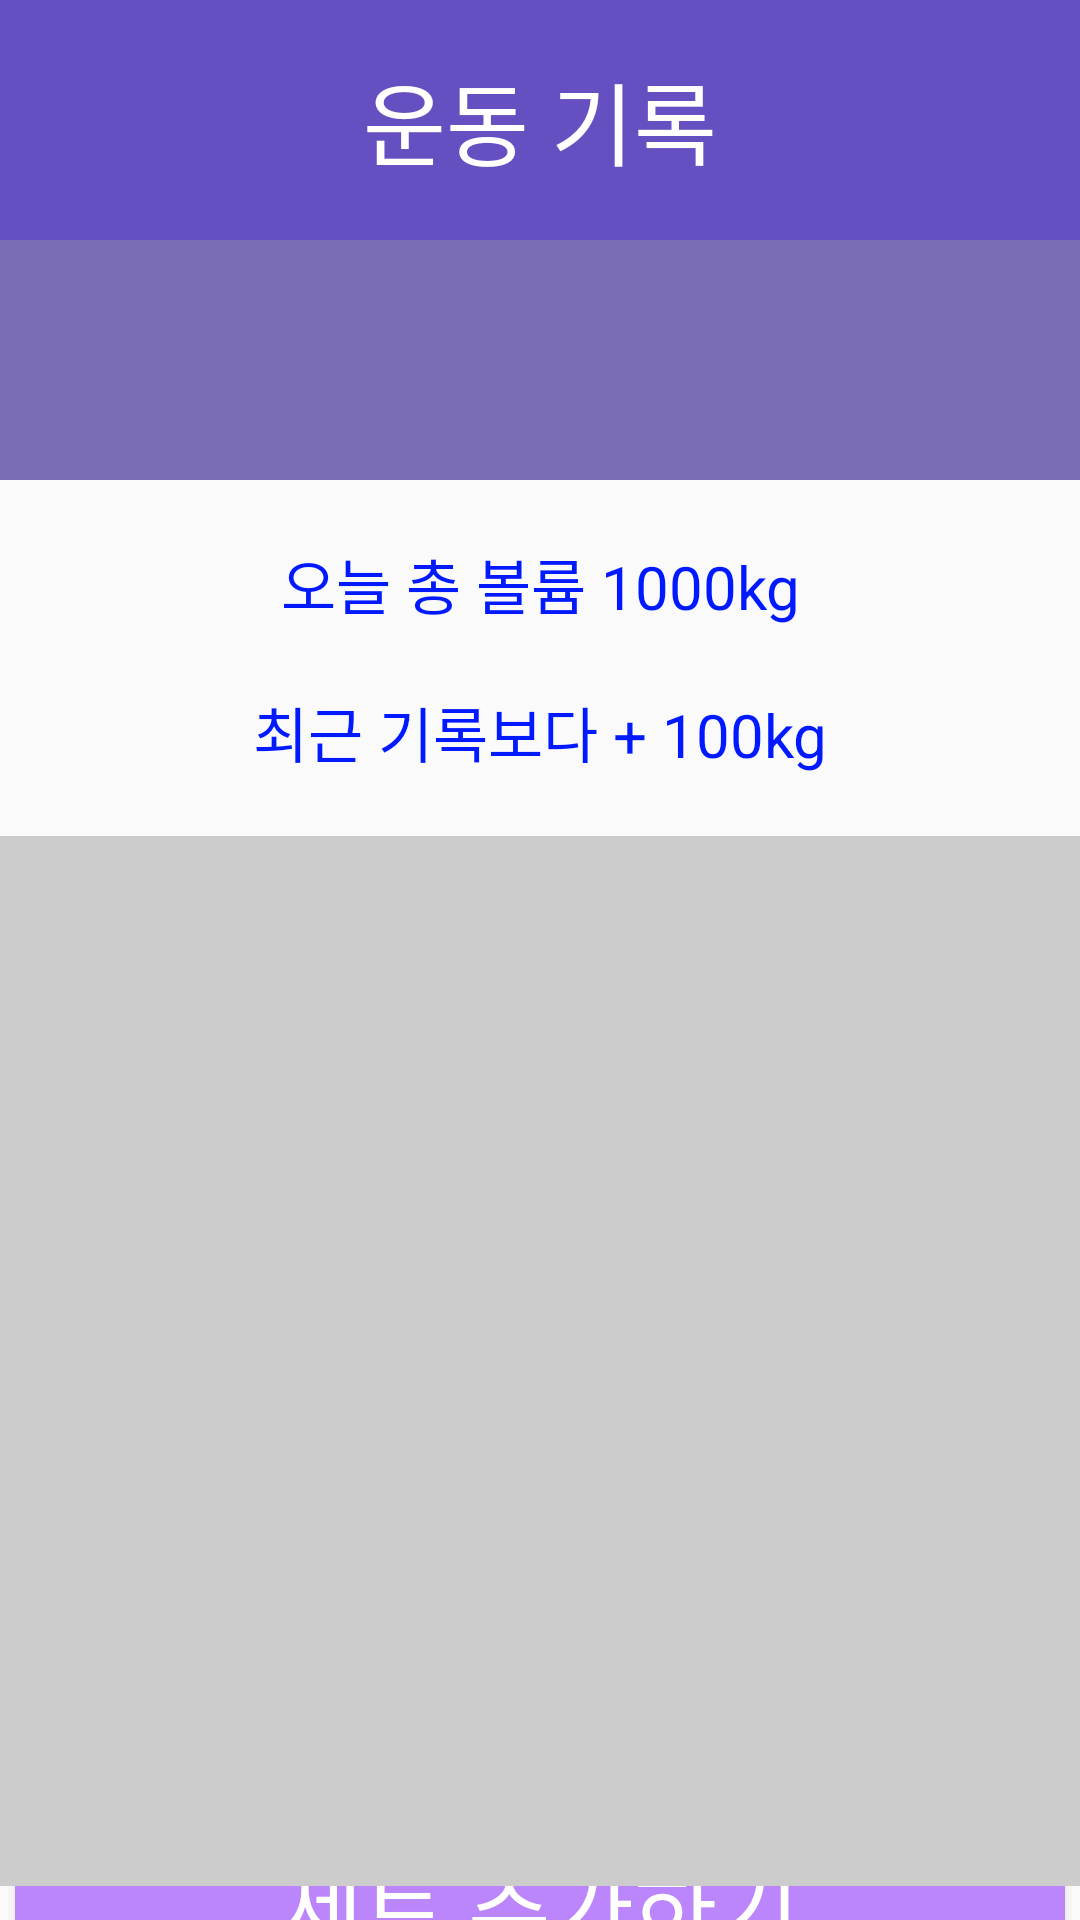

Write the Android layout XML for this screen, with the resource values it uses.
<!-- AndroidManifest.xml: application theme Theme.PRESS -->
<!-- res/layout/record.xml -->
<?xml version="1.0" encoding="utf-8"?>
<LinearLayout xmlns:android="http://schemas.android.com/apk/res/android"
    xmlns:tools="http://schemas.android.com/tools"
    android:layout_width="match_parent"
    android:layout_height="match_parent"
    android:orientation="vertical"
    tools:context=".MainActivity" >

    <LinearLayout
        android:layout_width="match_parent"
        android:layout_height="wrap_content"
        android:orientation="vertical"
        >
        <TextView
            android:id="@+id/title"
            android:layout_width="match_parent"
            android:layout_height="80dp"
            android:textSize="30sp"
            android:gravity="center"
            android:background="#664FC1"
            android:textColor="#FFFFFF"
            android:text="운동 기록" />
        <TextView
            android:id="@+id/subtitle"
            android:layout_width="match_parent"
            android:layout_height="80dp"
            android:textSize="30sp"
            android:gravity="center"
            android:background="#7B6CB8"
            android:textColor="#FFFFFF"
            />
    </LinearLayout>
    <LinearLayout
        android:layout_width="match_parent"
        android:layout_height="wrap_content"
        android:layout_marginVertical="20dp"
        android:orientation="vertical"
        >
        <TextView
            android:layout_width="match_parent"
            android:layout_height="wrap_content"
            android:id="@+id/volume_of_today"
            android:gravity="center"
            android:textColor="#0119FF"
            android:textSize="20sp"
            android:layout_marginBottom="20dp"
            android:text="오늘 총 볼륨 1000kg" />
        <TextView
            android:layout_width="match_parent"
            android:layout_height="wrap_content"
            android:id="@+id/last_volume"
            android:gravity="center"
            android:textColor="#0119FF"
            android:textSize="20sp"
            android:text="최근 기록보다 + 100kg" />

    </LinearLayout>
    <ScrollView
        android:layout_width="match_parent"
        android:layout_height="350dp"
        android:id="@+id/sets"
        android:gravity="center"
        android:orientation="vertical"
        android:background="@color/gray"
        >
        <LinearLayout
            android:layout_width="match_parent"
            android:layout_height="match_parent"
            android:id="@+id/setList"
            android:orientation="vertical"
            android:gravity="center"
            >
        </LinearLayout>

    </ScrollView>

    <LinearLayout
        android:layout_width="match_parent"
        android:layout_height="match_parent"
        android:gravity="center"
        >

        <Button
            android:id="@+id/addSetButton"
            android:onClick="onAddClick"
            android:layout_width="350dp"
            android:layout_height="70dp"
            android:background="@drawable/radius"
            android:backgroundTint="@color/purple_200"
            android:text="세트 추가하기"
            android:textColor="@color/white"
            android:textSize="30sp"
            tools:ignore="OnClick" />
    </LinearLayout>

</LinearLayout>
<!-- resources referenced by this layout -->
<resources>
  <color name="gray">#CCCCCC</color>
  <color name="purple_200">#FFBB86FC</color>
  <color name="white">#FFFFFFFF</color>
  <!-- drawable radius (drawable-v24) -->
  <?xml version="1.0" encoding="utf-8"?>
  <shape xmlns:android="http://schemas.android.com/apk/res/android"
      android:shape="rectangle" android:padding = "10dp">
      <solid android:color="#ffffff"/>
      <corners
          android:bottomLeftRadius="15dp"
          android:bottomRightRadius="15dp"
          android:topLeftRadius="15dp"
          android:topRightRadius="15dp" />
      <stroke android:width="2dp"
          android:color="#BDBDBD" />
  </shape>
  <style name="Theme.PRESS" parent="Theme.AppCompat.Light">
          
          <item name="colorPrimary">@color/purple_500</item>
          <item name="colorPrimaryVariant">@color/purple_700</item>
          <item name="colorOnPrimary">@color/white</item>
          
          <item name="colorSecondary">@color/teal_200</item>
          <item name="colorSecondaryVariant">@color/teal_700</item>
          <item name="colorOnSecondary">@color/black</item>
          
          <item name="android:statusBarColor" tools:targetApi="l">?attr/colorPrimaryVariant</item>
          
          <item name="windowActionBar">false</item>
          <item name="windowNoTitle">true</item>
  
      </style>
  <color name="purple_500">#FF6200EE</color>
  <color name="purple_700">#FF3700B3</color>
  <color name="teal_200">#FF03DAC5</color>
  <color name="teal_700">#FF018786</color>
  <color name="black">#FF000000</color>
</resources>
